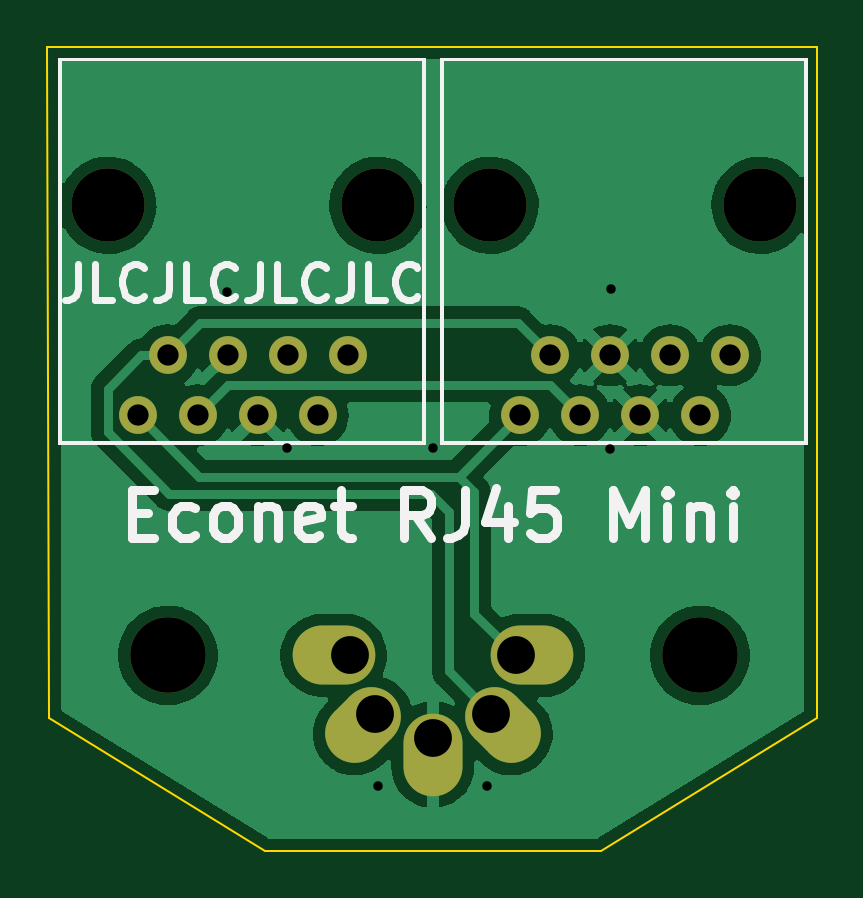
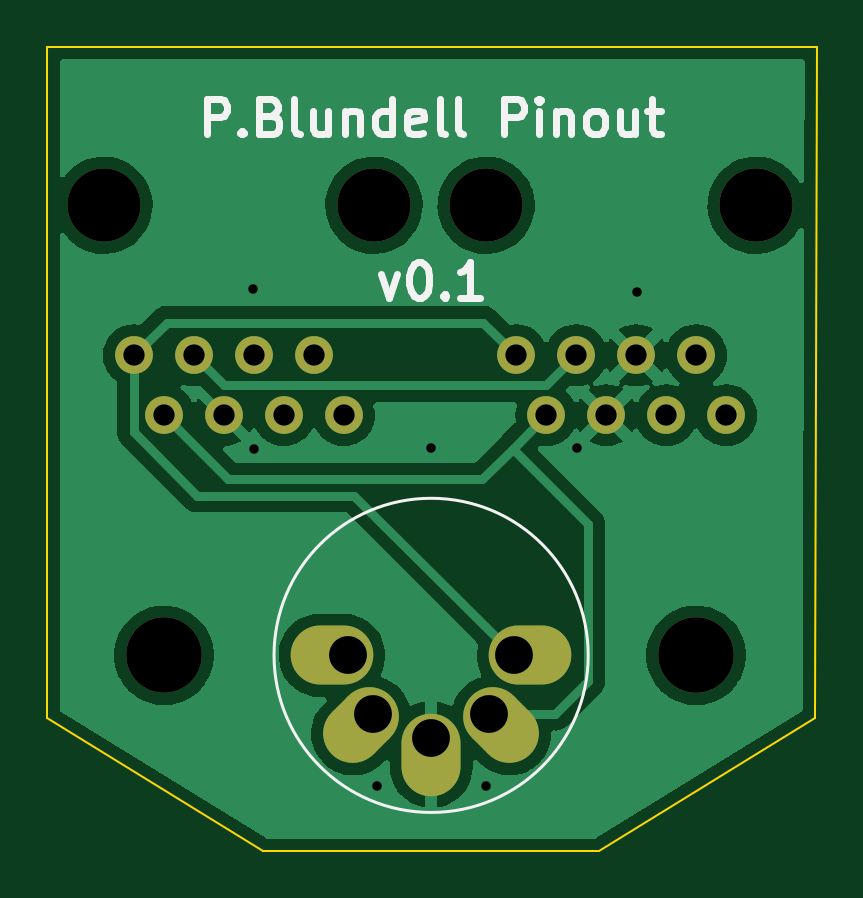
Circuit board: 11 layer files. Board 32.6 x 34.0 mm.
- bottom_copper: Econet_RJ45_Mini-B_Cu.gbr (55710 bytes)
- bottom_mask: Econet_RJ45_Mini-B_Mask.gbr (2010 bytes)
- paste: Econet_RJ45_Mini-B_Paste.gbr (480 bytes)
- bottom_silk: Econet_RJ45_Mini-B_Silkscreen.gbr (5599 bytes)
- outline: Econet_RJ45_Mini-Edge_Cuts.gbr (825 bytes)
- top_copper: Econet_RJ45_Mini-F_Cu.gbr (58769 bytes)
- top_mask: Econet_RJ45_Mini-F_Mask.gbr (2010 bytes)
- paste: Econet_RJ45_Mini-F_Paste.gbr (480 bytes)
- top_silk: Econet_RJ45_Mini-F_Silkscreen.gbr (7958 bytes)
- drill: Econet_RJ45_Mini-NPTH.drl (524 bytes)
- drill: Econet_RJ45_Mini-PTH.drl (932 bytes)

=== bottom_copper: Econet_RJ45_Mini-B_Cu.gbr (55710 bytes, source omitted) ===
=== bottom_mask: Econet_RJ45_Mini-B_Mask.gbr (2010 bytes, source withheld) ===
=== paste: Econet_RJ45_Mini-B_Paste.gbr ===
%TF.GenerationSoftware,KiCad,Pcbnew,(6.0.11)*%
%TF.CreationDate,2024-01-24T22:10:28+00:00*%
%TF.ProjectId,Econet_RJ45_Mini,45636f6e-6574-45f5-924a-34355f4d696e,rev?*%
%TF.SameCoordinates,Original*%
%TF.FileFunction,Paste,Bot*%
%TF.FilePolarity,Positive*%
%FSLAX46Y46*%
G04 Gerber Fmt 4.6, Leading zero omitted, Abs format (unit mm)*
G04 Created by KiCad (PCBNEW (6.0.11)) date 2024-01-24 22:10:28*
%MOMM*%
%LPD*%
G01*
G04 APERTURE LIST*
G04 APERTURE END LIST*
M02*

=== bottom_silk: Econet_RJ45_Mini-B_Silkscreen.gbr ===
%TF.GenerationSoftware,KiCad,Pcbnew,(6.0.11)*%
%TF.CreationDate,2024-01-24T22:10:28+00:00*%
%TF.ProjectId,Econet_RJ45_Mini,45636f6e-6574-45f5-924a-34355f4d696e,rev?*%
%TF.SameCoordinates,Original*%
%TF.FileFunction,Legend,Bot*%
%TF.FilePolarity,Positive*%
%FSLAX46Y46*%
G04 Gerber Fmt 4.6, Leading zero omitted, Abs format (unit mm)*
G04 Created by KiCad (PCBNEW (6.0.11)) date 2024-01-24 22:10:28*
%MOMM*%
%LPD*%
G01*
G04 APERTURE LIST*
%ADD10C,0.300000*%
%ADD11C,0.120000*%
G04 APERTURE END LIST*
D10*
X175450000Y-44298571D02*
X175450000Y-42798571D01*
X174878571Y-42798571D01*
X174735714Y-42870000D01*
X174664285Y-42941428D01*
X174592857Y-43084285D01*
X174592857Y-43298571D01*
X174664285Y-43441428D01*
X174735714Y-43512857D01*
X174878571Y-43584285D01*
X175450000Y-43584285D01*
X173950000Y-44155714D02*
X173878571Y-44227142D01*
X173950000Y-44298571D01*
X174021428Y-44227142D01*
X173950000Y-44155714D01*
X173950000Y-44298571D01*
X172735714Y-43512857D02*
X172521428Y-43584285D01*
X172450000Y-43655714D01*
X172378571Y-43798571D01*
X172378571Y-44012857D01*
X172450000Y-44155714D01*
X172521428Y-44227142D01*
X172664285Y-44298571D01*
X173235714Y-44298571D01*
X173235714Y-42798571D01*
X172735714Y-42798571D01*
X172592857Y-42870000D01*
X172521428Y-42941428D01*
X172450000Y-43084285D01*
X172450000Y-43227142D01*
X172521428Y-43370000D01*
X172592857Y-43441428D01*
X172735714Y-43512857D01*
X173235714Y-43512857D01*
X171521428Y-44298571D02*
X171664285Y-44227142D01*
X171735714Y-44084285D01*
X171735714Y-42798571D01*
X170307142Y-43298571D02*
X170307142Y-44298571D01*
X170950000Y-43298571D02*
X170950000Y-44084285D01*
X170878571Y-44227142D01*
X170735714Y-44298571D01*
X170521428Y-44298571D01*
X170378571Y-44227142D01*
X170307142Y-44155714D01*
X169592857Y-43298571D02*
X169592857Y-44298571D01*
X169592857Y-43441428D02*
X169521428Y-43370000D01*
X169378571Y-43298571D01*
X169164285Y-43298571D01*
X169021428Y-43370000D01*
X168950000Y-43512857D01*
X168950000Y-44298571D01*
X167592857Y-44298571D02*
X167592857Y-42798571D01*
X167592857Y-44227142D02*
X167735714Y-44298571D01*
X168021428Y-44298571D01*
X168164285Y-44227142D01*
X168235714Y-44155714D01*
X168307142Y-44012857D01*
X168307142Y-43584285D01*
X168235714Y-43441428D01*
X168164285Y-43370000D01*
X168021428Y-43298571D01*
X167735714Y-43298571D01*
X167592857Y-43370000D01*
X166307142Y-44227142D02*
X166450000Y-44298571D01*
X166735714Y-44298571D01*
X166878571Y-44227142D01*
X166950000Y-44084285D01*
X166950000Y-43512857D01*
X166878571Y-43370000D01*
X166735714Y-43298571D01*
X166450000Y-43298571D01*
X166307142Y-43370000D01*
X166235714Y-43512857D01*
X166235714Y-43655714D01*
X166950000Y-43798571D01*
X165378571Y-44298571D02*
X165521428Y-44227142D01*
X165592857Y-44084285D01*
X165592857Y-42798571D01*
X164592857Y-44298571D02*
X164735714Y-44227142D01*
X164807142Y-44084285D01*
X164807142Y-42798571D01*
X162878571Y-44298571D02*
X162878571Y-42798571D01*
X162307142Y-42798571D01*
X162164285Y-42870000D01*
X162092857Y-42941428D01*
X162021428Y-43084285D01*
X162021428Y-43298571D01*
X162092857Y-43441428D01*
X162164285Y-43512857D01*
X162307142Y-43584285D01*
X162878571Y-43584285D01*
X161378571Y-44298571D02*
X161378571Y-43298571D01*
X161378571Y-42798571D02*
X161450000Y-42870000D01*
X161378571Y-42941428D01*
X161307142Y-42870000D01*
X161378571Y-42798571D01*
X161378571Y-42941428D01*
X160664285Y-43298571D02*
X160664285Y-44298571D01*
X160664285Y-43441428D02*
X160592857Y-43370000D01*
X160450000Y-43298571D01*
X160235714Y-43298571D01*
X160092857Y-43370000D01*
X160021428Y-43512857D01*
X160021428Y-44298571D01*
X159092857Y-44298571D02*
X159235714Y-44227142D01*
X159307142Y-44155714D01*
X159378571Y-44012857D01*
X159378571Y-43584285D01*
X159307142Y-43441428D01*
X159235714Y-43370000D01*
X159092857Y-43298571D01*
X158878571Y-43298571D01*
X158735714Y-43370000D01*
X158664285Y-43441428D01*
X158592857Y-43584285D01*
X158592857Y-44012857D01*
X158664285Y-44155714D01*
X158735714Y-44227142D01*
X158878571Y-44298571D01*
X159092857Y-44298571D01*
X157307142Y-43298571D02*
X157307142Y-44298571D01*
X157950000Y-43298571D02*
X157950000Y-44084285D01*
X157878571Y-44227142D01*
X157735714Y-44298571D01*
X157521428Y-44298571D01*
X157378571Y-44227142D01*
X157307142Y-44155714D01*
X156807142Y-43298571D02*
X156235714Y-43298571D01*
X156592857Y-42798571D02*
X156592857Y-44084285D01*
X156521428Y-44227142D01*
X156378571Y-44298571D01*
X156235714Y-44298571D01*
X168092857Y-50218571D02*
X167735714Y-51218571D01*
X167378571Y-50218571D01*
X166521428Y-49718571D02*
X166378571Y-49718571D01*
X166235714Y-49790000D01*
X166164285Y-49861428D01*
X166092857Y-50004285D01*
X166021428Y-50290000D01*
X166021428Y-50647142D01*
X166092857Y-50932857D01*
X166164285Y-51075714D01*
X166235714Y-51147142D01*
X166378571Y-51218571D01*
X166521428Y-51218571D01*
X166664285Y-51147142D01*
X166735714Y-51075714D01*
X166807142Y-50932857D01*
X166878571Y-50647142D01*
X166878571Y-50290000D01*
X166807142Y-50004285D01*
X166735714Y-49861428D01*
X166664285Y-49790000D01*
X166521428Y-49718571D01*
X165378571Y-51075714D02*
X165307142Y-51147142D01*
X165378571Y-51218571D01*
X165450000Y-51147142D01*
X165378571Y-51075714D01*
X165378571Y-51218571D01*
X163878571Y-51218571D02*
X164735714Y-51218571D01*
X164307142Y-51218571D02*
X164307142Y-49718571D01*
X164450000Y-49932857D01*
X164592857Y-50075714D01*
X164735714Y-50147142D01*
D11*
%TO.C,J3*%
X172600000Y-66360000D02*
G75*
G03*
X172600000Y-66360000I-6650000J0D01*
G01*
%TD*%
M02*

=== outline: Econet_RJ45_Mini-Edge_Cuts.gbr ===
%TF.GenerationSoftware,KiCad,Pcbnew,(6.0.11)*%
%TF.CreationDate,2024-01-24T22:10:28+00:00*%
%TF.ProjectId,Econet_RJ45_Mini,45636f6e-6574-45f5-924a-34355f4d696e,rev?*%
%TF.SameCoordinates,Original*%
%TF.FileFunction,Profile,NP*%
%FSLAX46Y46*%
G04 Gerber Fmt 4.6, Leading zero omitted, Abs format (unit mm)*
G04 Created by KiCad (PCBNEW (6.0.11)) date 2024-01-24 22:10:28*
%MOMM*%
%LPD*%
G01*
G04 APERTURE LIST*
%TA.AperFunction,Profile*%
%ADD10C,0.100000*%
%TD*%
G04 APERTURE END LIST*
D10*
X173060000Y-74640000D02*
X182190000Y-69000000D01*
X182190000Y-40610000D02*
X182190000Y-69000000D01*
X158840000Y-74640000D02*
X149710000Y-69000000D01*
X158840000Y-74640000D02*
X173060000Y-74640000D01*
X149630000Y-40610000D02*
X182190000Y-40610000D01*
X149630000Y-40610000D02*
X149710000Y-69000000D01*
M02*

=== top_copper: Econet_RJ45_Mini-F_Cu.gbr (58769 bytes, source omitted) ===
=== top_mask: Econet_RJ45_Mini-F_Mask.gbr (2010 bytes, source withheld) ===
=== paste: Econet_RJ45_Mini-F_Paste.gbr ===
%TF.GenerationSoftware,KiCad,Pcbnew,(6.0.11)*%
%TF.CreationDate,2024-01-24T22:10:28+00:00*%
%TF.ProjectId,Econet_RJ45_Mini,45636f6e-6574-45f5-924a-34355f4d696e,rev?*%
%TF.SameCoordinates,Original*%
%TF.FileFunction,Paste,Top*%
%TF.FilePolarity,Positive*%
%FSLAX46Y46*%
G04 Gerber Fmt 4.6, Leading zero omitted, Abs format (unit mm)*
G04 Created by KiCad (PCBNEW (6.0.11)) date 2024-01-24 22:10:28*
%MOMM*%
%LPD*%
G01*
G04 APERTURE LIST*
G04 APERTURE END LIST*
M02*

=== top_silk: Econet_RJ45_Mini-F_Silkscreen.gbr (7958 bytes, source omitted) ===
=== drill: Econet_RJ45_Mini-NPTH.drl ===
M48
; DRILL file {KiCad (6.0.11)} date Wed Jan 24 22:10:23 2024
; FORMAT={-:-/ absolute / metric / decimal}
; #@! TF.CreationDate,2024-01-24T22:10:23+00:00
; #@! TF.GenerationSoftware,Kicad,Pcbnew,(6.0.11)
; #@! TF.FileFunction,NonPlated,1,2,NPTH
FMAT,2
METRIC
; #@! TA.AperFunction,NonPlated,NPTH,ComponentDrill
T1C3.100
; #@! TA.AperFunction,NonPlated,NPTH,ComponentDrill
T2C3.200
%
G90
G05
T1
X152.19Y-47.305
X163.62Y-47.305
X168.37Y-47.305
X179.8Y-47.305
T2
X154.73Y-66.36
X177.26Y-66.36
T0
M30

=== drill: Econet_RJ45_Mini-PTH.drl ===
M48
; DRILL file {KiCad (6.0.11)} date Wed Jan 24 22:10:23 2024
; FORMAT={-:-/ absolute / metric / decimal}
; #@! TF.CreationDate,2024-01-24T22:10:23+00:00
; #@! TF.GenerationSoftware,Kicad,Pcbnew,(6.0.11)
; #@! TF.FileFunction,Plated,1,2,PTH
FMAT,2
METRIC
; #@! TA.AperFunction,Plated,PTH,ViaDrill
T1C0.400
; #@! TA.AperFunction,Plated,PTH,ComponentDrill
T2C0.900
; #@! TA.AperFunction,Plated,PTH,ComponentDrill
T3C1.600
%
G90
G05
T1
X157.25Y-50.97
X159.79Y-57.58
X163.61Y-71.87
X165.94Y-57.6
X168.24Y-71.87
X173.44Y-57.63
X173.47Y-50.86
T2
X153.46Y-56.195
X154.73Y-53.655
X156.0Y-56.195
X157.27Y-53.655
X158.54Y-56.195
X159.81Y-53.655
X161.08Y-56.195
X162.35Y-53.655
X169.64Y-56.195
X170.91Y-53.655
X172.18Y-56.195
X173.45Y-53.655
X174.72Y-56.195
X175.99Y-53.655
X177.26Y-56.195
X178.53Y-53.655
T3
X162.45Y-66.36
X163.48Y-68.83
X165.95Y-69.86
X168.42Y-68.83
X169.45Y-66.36
T0
M30

